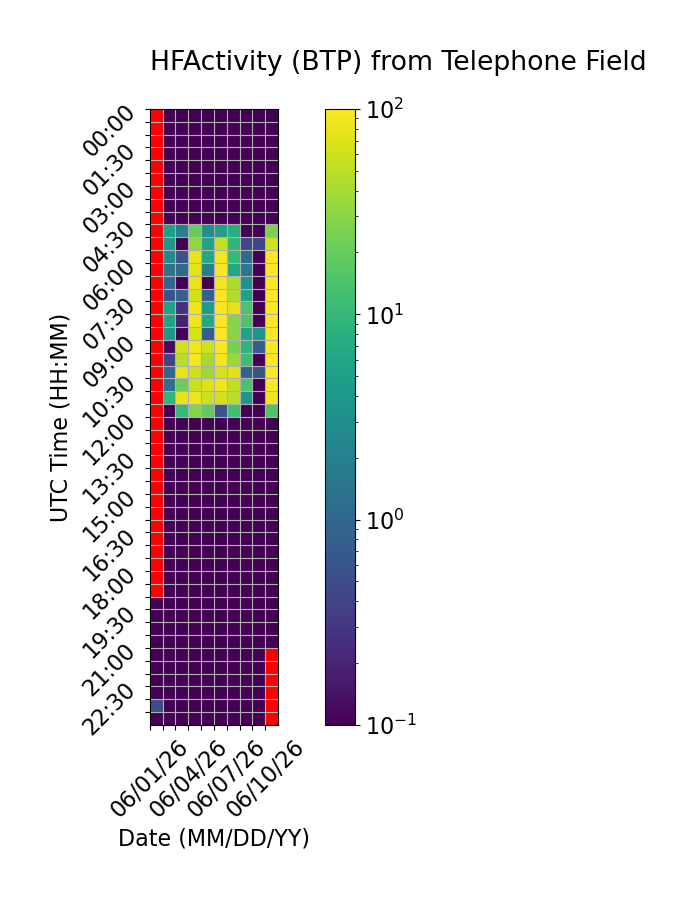

The table this chart was drawn from, first rows:
Time (UTC), 06/01/26, 06/02/26, 06/03/26, 06/04/26, 06/05/26, 06/06/26, 06/07/26, 06/08/26, 06/09/26, 06/10/26
00:00, , 0.0, 0.0, 0.0, 0.0, 0.0, 0.0, 0.0, 0.0, 0.0
00:30, , 0.0, 0.0, 0.0, 0.0, 0.0, 0.0, 0.0, 0.0, 0.0
01:00, , 0.0, 0.01008, 0.0, 0.0, 0.0, 0.0, 0.0, 0.0, 0.0
01:30, , 0.0, 0.0, 0.0, 0.0, 0.0, 0.0, 0.0, 0.0, 0.0
02:00, , 0.0, 0.0, 0.0, 0.0, 0.0, 0.0, 0.0, 0.0, 0.0
02:30, , 0.0, 0.0, 0.0, 0.0, 0.0, 0.0, 0.0, 0.0, 0.0
03:00, , 0.0, 0.0, 0.0, 0.0, 0.0, 0.0, 0.0, 0.0, 0.0
03:30, , 0.0, 0.0, 0.0, 0.0, 0.0, 0.0, 0.0, 0.0, 0.0
04:00, , 0.0, 0.0, 0.0, 0.0, 0.0, 0.0, 0.0, 0.0, 0.0
04:30, , 4.915, 1.991, 19.62, 3.098, 4.956, 7.482, 0.0, 0.0, 25.49
05:00, , 4.027, 0.0, 31.33, 5.322, 53.31, 9.077, 0.4721, 0.4252, 60.75
05:30, , 2.549, 0.5864, 79.11, 6.617, 88.43, 10.16, 1.087, 0.0, 97.81
06:00, , 1.45, 1.012, 76.03, 1.915, 96.27, 6.042, 1.581, 0.0, 99.74
06:30, , 0.978, 0.0, 80.86, 0.0, 89.49, 43.3, 3.351, 0.0, 99.92
07:00, , 0.5983, 0.8054, 63.19, 0.8592, 96.05, 44.82, 5.532, 0.0, 99.76
07:30, , 5.558, 0.2712, 83.81, 4.513, 92.68, 75.45, 14.54, 0.0, 95.25
08:00, , 5.941, 0.1888, 87.17, 6.437, 99.58, 27.58, 15.01, 0.0, 98.32
08:30, , 3.74, 0.0378, 65.99, 0.7553, 98.22, 28.67, 5.47, 3.613, 99.5
09:00, , 0.1212, 63.11, 86.18, 61.42, 94.82, 23.37, 8.955, 0.7202, 99.97
09:30, , 0.4095, 48.24, 91.03, 41.03, 86.88, 34.62, 11.68, 0.0, 99.97
10:00, , 0.976, 77.9, 60.85, 37.42, 65.76, 73.46, 0.9131, 0.6068, 99.94
10:30, , 1.241, 20.94, 56.81, 68.92, 86.54, 52.02, 13.88, 0.0, 99.91
11:00, , 9.551, 79.07, 82.92, 59.23, 62.97, 49.47, 3.901, 0.0, 86.07
11:30, , 0.0, 10.33, 27.69, 19.03, 0.6238, 12.08, 0.0, 0.0, 14.86
12:00, , 0.0, 0.0, 0.0, 0.0, 0.0, 0.0, 0.0, 0.0, 0.0
12:30, , 0.0, 0.0, 0.0, 0.0, 0.0, 0.0, 0.0, 0.0, 0.0
13:00, , 0.0, 0.0, 0.0, 0.0, 0.0, 0.0, 0.0, 0.0, 0.0
13:30, , 0.0, 0.0, 0.0, 0.0, 0.0, 0.0, 0.0, 0.0, 0.0
14:00, , 0.0, 0.0, 0.0, 0.0, 0.0, 0.0, 0.0, 0.0, 0.0
14:30, , 0.0, 0.0, 0.0, 0.0, 0.0, 0.0, 0.0, 0.0, 0.0
15:00, , 0.0, 0.0, 0.0, 0.0, 0.0, 0.0, 0.0, 0.0, 0.0
15:30, , 0.0, 0.0, 0.0, 0.0, 0.0, 0.0, 0.0, 0.0, 0.0
16:00, , 0.0, 0.0, 0.0, 0.0, 0.0, 0.0, 0.0, 0.0, 0.0
16:30, , 0.0, 0.0, 0.0, 0.0, 0.0, 0.0, 0.0, 0.0, 0.0
17:00, , 0.0, 0.0, 0.0, 0.0, 0.0, 0.0, 0.0, 0.0, 0.0
17:30, , 0.0, 0.0, 0.0, 0.0, 0.0, 0.0, 0.0, 0.0, 0.0
18:00, , 0.0, 0.0, 0.0, 0.0, 0.0, 0.0, 0.0, 0.0, 0.0
18:30, , 0.0, 0.0, 0.0, 0.0, 0.0, 0.0, 0.0, 0.0, 0.0
19:00, 0.0, 0.0, 0.0, 0.0, 0.0, 0.0, 0.0, 0.0, 0.0, 0.0
19:30, 0.0, 0.0, 0.0, 0.0, 0.0, 0.0, 0.0, 0.0, 0.0, 0.0
20:00, 0.0, 0.0, 0.0, 0.0, 0.0, 0.0, 0.0, 0.0, 0.0, 0.0
20:30, 0.0, 0.0, 0.0, 0.0, 0.0, 0.0, 0.0, 0.0, 0.0, 0.0
21:00, 0.0, 0.0, 0.0, 0.0, 0.0, 0.0, 0.0, 0.0, 0.0, 
21:30, 0.0, 0.0, 0.0, 0.0, 0.0, 0.0, 0.0, 0.0, 0.0, 
22:00, 0.0, 0.0, 0.0, 0.0, 0.0, 0.0, 0.0, 0.0, 0.0, 
22:30, 0.0, 0.0, 0.0, 0.0, 0.0, 0.0, 0.0, 0.0, 0.0, 
23:00, 0.5127, 0.0, 0.0, 0.0, 0.0, 0.0, 0.0, 0.0, 0.0, 
23:30, 0.0, 0.0, 0.0, 0.0, 0.0, 0.0, 0.0, 0.0, 0.0, 
